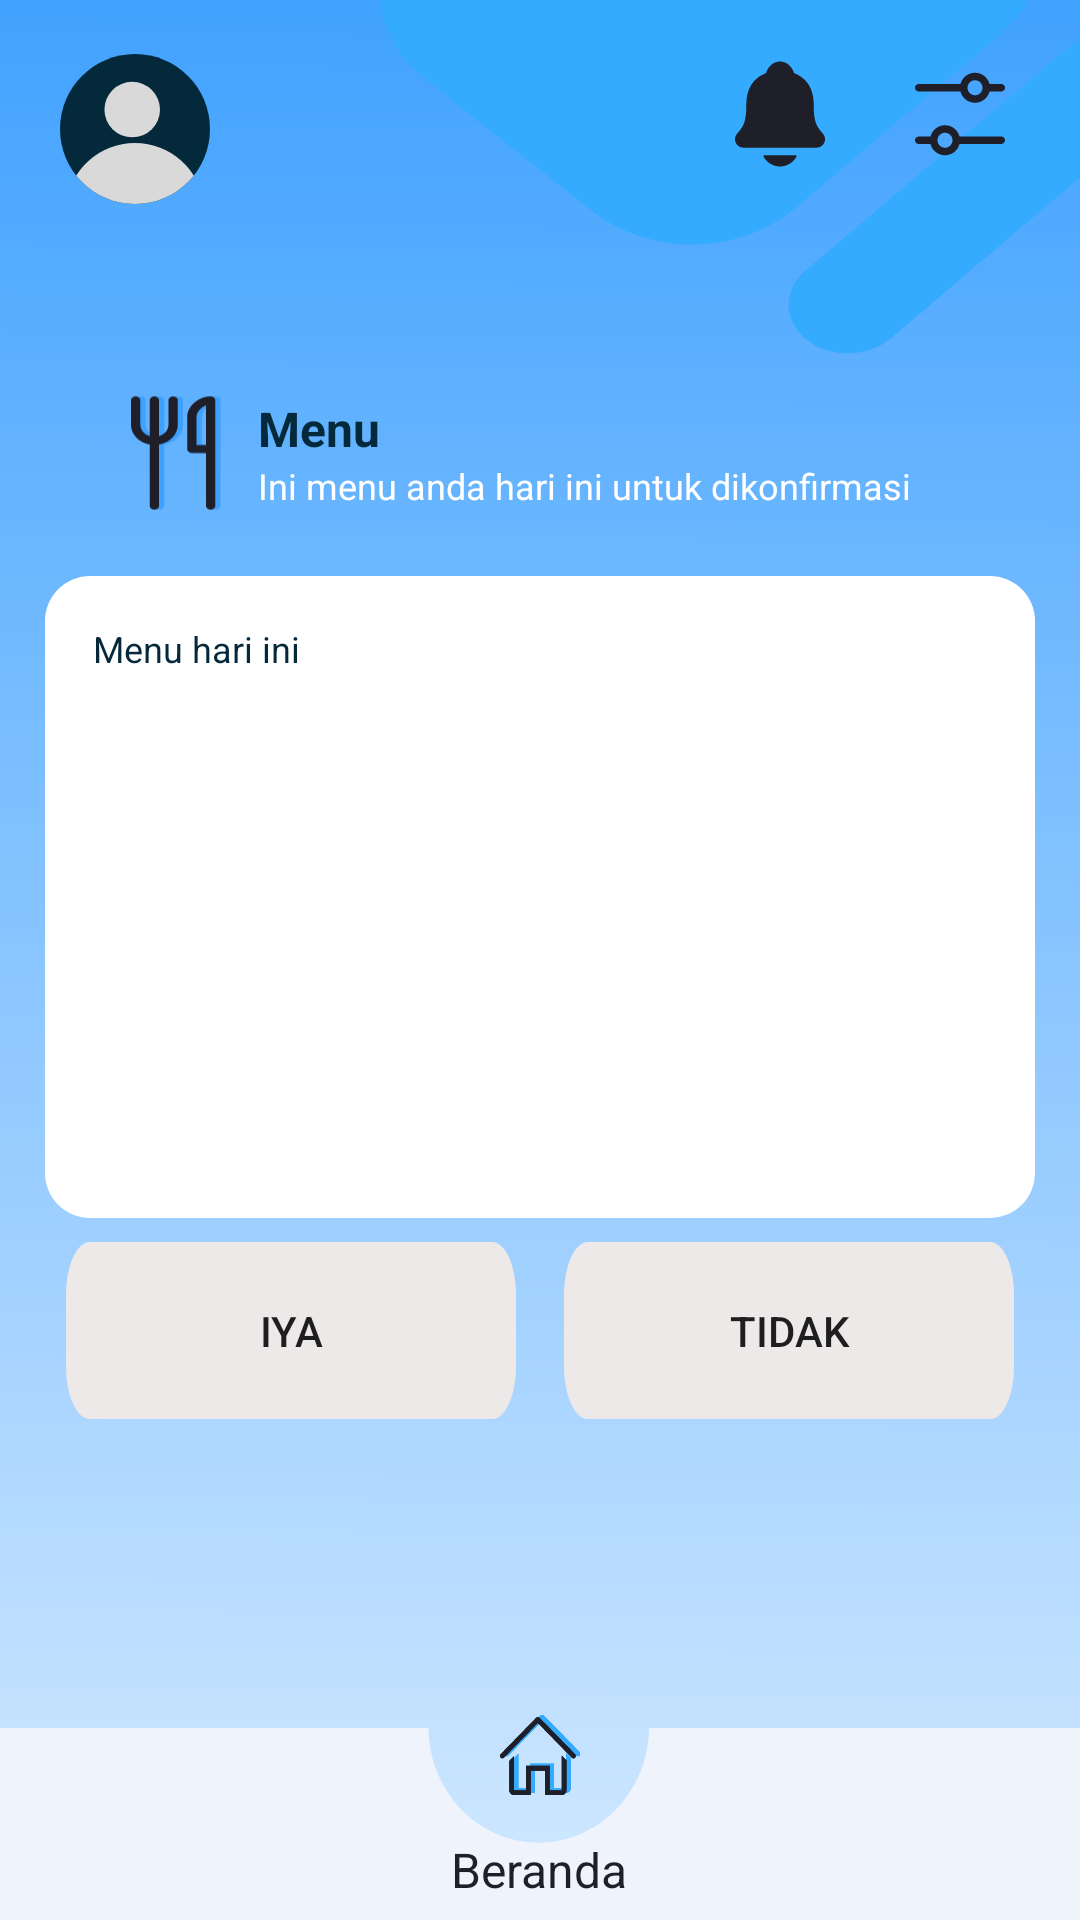

Produce the Android XML layout that renders to this screen, including the resource entries it uses.
<!-- AndroidManifest.xml: application theme Theme.Satumeja -->
<!-- res/layout/menu.xml -->
<?xml version="1.0" encoding="utf-8"?>
<RelativeLayout
    xmlns:android="http://schemas.android.com/apk/res/android"
    xmlns:app="http://schemas.android.com/apk/res-auto"
    xmlns:tools="http://schemas.android.com/tools"
    android:layout_width="match_parent"
    android:layout_height="match_parent"
    android:background="@drawable/register_fingerprint"
    >

    <ImageView
        android:id="@+id/imageView"
        android:layout_width="50dp"
        android:layout_height="50dp"
        android:layout_alignParentTop="true"
        android:layout_marginLeft="20dp"
        android:layout_marginTop="18dp"
        android:src="@drawable/gambar_account" />

    <ImageButton
        android:id="@+id/imageView1"
        android:layout_width="40dp"
        android:layout_height="40dp"
        android:layout_alignParentTop="true"
        android:layout_alignParentEnd="true"
        android:layout_marginEnd="80dp"
        android:layout_marginTop="18dp"
        android:background="@drawable/notifications"
        tools:ignore="DuplicateIds" />

    <ImageButton
        android:id="@+id/settings_spinner"
        android:layout_width="40dp"
        android:layout_height="40dp"
        android:layout_alignParentTop="true"
        android:layout_alignParentEnd="true"
        android:layout_marginEnd="20dp"
        android:layout_marginTop="18dp"
        android:background="@drawable/settings"
        />


    <LinearLayout
        android:id="@+id/Line"
        android:layout_width="match_parent"
        android:layout_height="wrap_content"
        android:orientation="horizontal"
        android:layout_alignParentLeft="true"
        android:layout_alignParentTop="true"
        android:layout_marginLeft="20dp"
        android:layout_marginTop="110dp"
        android:padding="16dp">

        <ImageView
            android:id="@+id/imageView4"
            android:layout_width="50dp"
            android:layout_height="50dp"
            android:src="@drawable/menu"
            android:contentDescription="@string/menu" />

        <LinearLayout
            android:layout_width="wrap_content"
            android:layout_height="wrap_content"
            android:orientation="vertical"
            android:layout_gravity="center_vertical"
            android:layout_marginStart="0dp">

            <TextView
                android:id="@+id/textView1"
                android:layout_width="wrap_content"
                android:layout_height="wrap_content"
                android:text="@string/menu"
                android:textSize="16sp"
                android:textAppearance="@style/text_bold"/>

            <TextView
                android:id="@+id/textView2"
                android:layout_width="wrap_content"
                android:layout_height="wrap_content"
                android:text="@string/it_s_your_menu_today_to_confirm"
                android:textSize="12sp"
                android:textColor="@color/white"/>

        </LinearLayout>

    </LinearLayout>

    <LinearLayout
        android:id="@+id/line1"
        android:layout_width="wrap_content"
        android:layout_height="wrap_content"
        android:orientation="vertical"
        android:layout_centerHorizontal="true"
        android:layout_below="@+id/Line"
        android:background="@drawable/budget"
        android:padding="16dp">

        <TextView
            android:id="@+id/textView3"
            android:layout_width="wrap_content"
            android:layout_height="wrap_content"
            android:text="@string/menu_of_the_day"
            android:textAppearance="@style/text_bold_2"/>

        <LinearLayout
                android:layout_marginTop="20dp"
                android:id="@+id/otp_container"
                android:layout_width="match_parent"
                android:layout_height="wrap_content"
                android:layout_gravity="center"
                android:gravity="center"
                android:orientation="horizontal">

            <androidx.recyclerview.widget.RecyclerView
                    android:id="@+id/image_list"
                    android:layout_width="match_parent"
                    android:layout_height="match_parent"
                    android:visibility="gone"/>
        </LinearLayout>
    </LinearLayout>

    <LinearLayout
        android:id="@+id/yes_no"
        android:layout_width="wrap_content"
        android:layout_height="wrap_content"
        android:gravity="center"
        android:layout_below="@+id/line1"
        android:layout_centerHorizontal="true"
        android:orientation="horizontal">

        
        <Button
            android:id="@+id/yes_button"
            android:layout_width="150dp"
            android:layout_height="wrap_content"
            android:layout_margin="8dp"
            android:background="@drawable/button_background"
            android:gravity="center"
            android:text="@string/yes"
            android:minWidth="48dp"
            android:padding="20dp"
            android:onClick="navigateToConfirmActivity" />

        
        <Button
            android:id="@+id/no_button"
            android:layout_width="150dp"
            android:layout_height="wrap_content"
            android:layout_margin="8dp"
            android:background="@drawable/button_background"
            android:text="@string/no"
            android:minWidth="48dp"
            android:padding="20dp"
            android:onClick="showReasonField" />
    </LinearLayout>

    <EditText
        android:id="@+id/edit_text_1"
        android:layout_width="283dp"
        android:layout_height="wrap_content"
        android:layout_below="@+id/yes_no"
        android:layout_margin="8dp"
        android:layout_centerHorizontal="true"
        android:visibility="gone"
        android:gravity="left"
        android:inputType="text"
        android:maxLines="1"
        tools:ignore="Autofill,LabelFor" />

    <Button
        android:id="@+id/send_button"
        android:layout_width="283dp"
        android:layout_height="50dp"
        android:layout_below="@id/edit_text_1"
        android:layout_centerHorizontal="true"
        android:visibility="gone"
        android:background="@drawable/button_background"
        android:elevation="4dp"
        android:text="@string/send" />

    <ImageView
        android:id="@+id/imageView3"
        android:layout_width="match_parent"
        android:layout_height="wrap_content"
        android:layout_alignParentBottom="true"
        android:background="@drawable/bar_home" />

    <ImageButton
        android:id="@+id/imageView6"
        android:layout_width="30dp"
        android:layout_height="30dp"
        android:layout_alignParentBottom="true"
        android:layout_marginBottom="40dp"
        android:layout_centerHorizontal="true"
        android:background="@drawable/home"/>

    <TextView
        android:id="@+id/home_text"
        android:layout_width="wrap_content"
        android:layout_height="wrap_content"
        android:layout_centerHorizontal="true"
        android:layout_alignParentBottom="true"
        android:gravity="top"
        android:lineHeight="32sp"
        android:text="@string/Beranda"
        android:paddingBottom="6dp"
        android:textAppearance="@style/home" />



</RelativeLayout>
<!-- resources referenced by this layout -->
<resources>
  <!-- drawable bar_home (drawable) -->
  <vector xmlns:android="http://schemas.android.com/apk/res/android"
      android:width="393dp"
      android:height="64dp"
      android:viewportWidth="393"
      android:viewportHeight="64">
    <path
        android:pathData="M155.92,0H0V64H393V0H236.16C235.93,21.15 218.06,38.23 196.04,38.23C174.03,38.23 156.15,21.15 155.92,0Z"
        android:fillColor="#EFF4FC"
        android:fillType="evenOdd"/>
  </vector>
  <!-- drawable budget (drawable) -->
  <vector xmlns:android="http://schemas.android.com/apk/res/android"
      android:width="330dp"
      android:height="214dp"
      android:viewportWidth="330"
      android:viewportHeight="214">
    <path
        android:pathData="M15,0L315,0A15,15 0,0 1,330 15L330,199A15,15 0,0 1,315 214L15,214A15,15 0,0 1,0 199L0,15A15,15 0,0 1,15 0z"
        android:fillColor="#ffffff"
        />
  </vector>
  <!-- drawable button_background (drawable) -->
  <vector
          xmlns:android="http://schemas.android.com/apk/res/android"
          xmlns:aapt="http://schemas.android.com/aapt"
          android:width="283dp"
          android:height="50dp"
          android:viewportWidth="283"
          android:viewportHeight="50"
          >
          <group>
              <clip-path
                  android:pathData="M15 0H268C276.284 0 283 6.71573 283 15V35C283 43.2843 276.284 50 268 50H15C6.71573 50 0 43.2843 0 35V15C0 6.71573 6.71573 0 15 0Z"
                  />
              <path
                  android:pathData="M0 0V50H283V0"
                  android:fillColor="#EDE9E9"
                  />
          </group>
  </vector>
  <!-- drawable gambar_account (drawable) -->
  <vector xmlns:android="http://schemas.android.com/apk/res/android"
      android:width="50dp"
      android:height="50dp"
      android:viewportWidth="50"
      android:viewportHeight="50">
    <path
        android:pathData="M0,25C0,11.193 11.193,0 25,0C38.807,0 50,11.193 50,25C50,38.807 38.807,50 25,50C11.193,50 0,38.807 0,25Z"
        android:fillColor="#04293B"/>
    <group>
      <clip-path
          android:pathData="M0,25C0,11.193 11.193,0 25,0C38.807,0 50,11.193 50,25C50,38.807 38.807,50 25,50C11.193,50 0,38.807 0,25Z"/>
      <path
          android:pathData="M14.815,18.518a9.259,9.259 0,1 0,18.519 0a9.259,9.259 0,1 0,-18.519 0z"
          android:fillColor="#D9D9D9"/>
      <path
          android:pathData="M48.148,52.778C48.148,65.562 37.784,75.926 25,75.926C12.216,75.926 1.852,65.562 1.852,52.778C1.852,39.993 12.216,29.63 25,29.63C37.784,29.63 48.148,39.993 48.148,52.778Z"
          android:fillColor="#D9D9D9"/>
    </group>
  </vector>
  <string name="Beranda">Beranda</string>
  <string name="it_s_your_menu_today_to_confirm">Ini menu anda hari ini untuk dikonfirmasi</string>
  <string name="menu">Menu</string>
  <string name="menu_of_the_day">Menu hari ini</string>
  <string name="no">Tidak</string>
  <string name="send">Kirim</string>
  <string name="yes">Iya</string>
  <style name="home">
          <item name="android:textSize">16sp</item>
          <item name="android:textColor">#1F1F29</item>
      </style>
  <style name="text_bold">
          <item name="android:textSize">24sp</item>
          <item name="android:textColor">#04293B</item>
          <item name="android:textStyle">bold</item>
      </style>
  <style name="text_bold_2">
          <item name="android:textSize">12sp</item>
          <item name="android:textColor">#04293B</item>
      </style>
  <style name="Theme.Satumeja" parent="android:Theme.Material.Light.NoActionBar" />
  <!-- not gathered from this repository: default colours our renderer supplied (Android Studio template values) -->
  <color name="white">#FFFFFFFF</color>
</resources>
